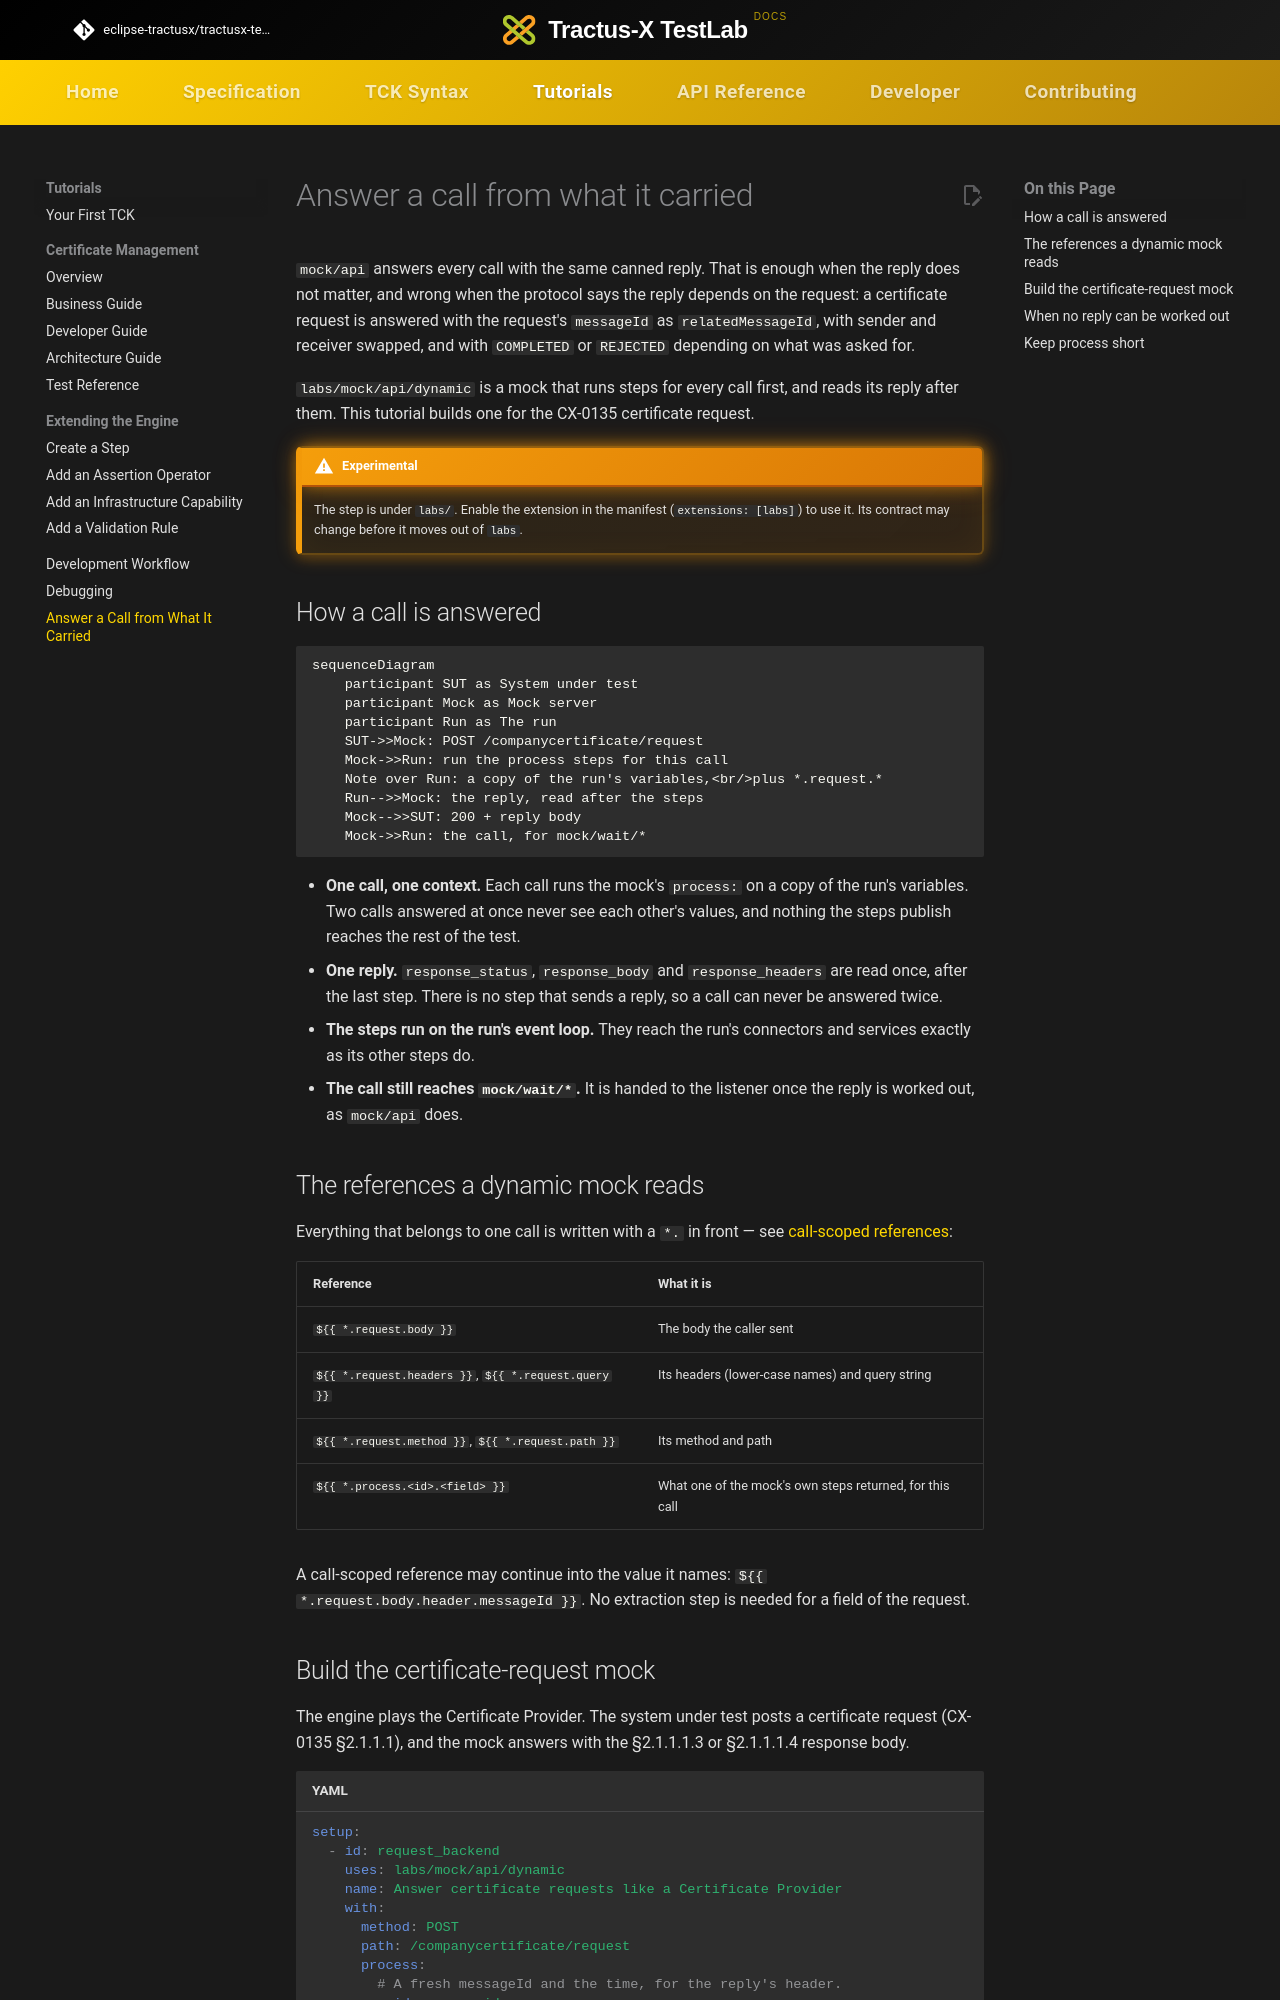

repository: eclipse-tractusx/tractusx-testlab · page: tutorials/dynamic-mock/index.html · generator: mkdocs

<!--
 Eclipse Tractus-X - Tractus-X TestLab

 Copyright (c) 2026 Contributors to the Eclipse Foundation

 See the NOTICE file(s) distributed with this work for additional
 information regarding copyright ownership.

 This program and the accompanying materials are made available under the
 terms of the Apache License, Version 2.0 which is available at
 https://www.apache.org/licenses/LICENSE-2.0.

 Unless required by applicable law or agreed to in writing, software
 distributed under the License is distributed on an "AS IS" BASIS, WITHOUT
 WARRANTIES OR CONDITIONS OF ANY KIND, either express or implied. See the
 License for the specific language governing permissions and limitations
 under the License.

 SPDX-License-Identifier: Apache-2.0
-->
<!-- This documentation was partially generated using artificial intelligence (AI) (Tool: Claude Code, Model: Claude Opus 5.5). -->
<!-- It was reviewed and tested by a human committer. -->

# Answer a call from what it carried

`mock/api` answers every call with the same canned reply. That is enough when the reply does not matter, and wrong when the protocol says the reply depends on the request: a certificate request is answered with the request's `messageId` as `relatedMessageId`, with sender and receiver swapped, and with `COMPLETED` or `REJECTED` depending on what was asked for.

`labs/mock/api/dynamic` is a mock that runs steps for every call first, and reads its reply after them. This tutorial builds one for the CX-0135 certificate request.

!!! warning "Experimental"
    The step is under `labs/`. Enable the extension in the manifest (`extensions: [labs]`) to use it. Its contract may change before it moves out of `labs`.

## How a call is answered

```mermaid
sequenceDiagram
    participant SUT as System under test
    participant Mock as Mock server
    participant Run as The run
    SUT->>Mock: POST /companycertificate/request
    Mock->>Run: run the process steps for this call
    Note over Run: a copy of the run's variables,<br/>plus *.request.*
    Run-->>Mock: the reply, read after the steps
    Mock-->>SUT: 200 + reply body
    Mock->>Run: the call, for mock/wait/*
```

- **One call, one context.** Each call runs the mock's `process:` on a copy of the run's variables. Two calls answered at once never see each other's values, and nothing the steps publish reaches the rest of the test.
- **One reply.** `response_status`, `response_body` and `response_headers` are read once, after the last step. There is no step that sends a reply, so a call can never be answered twice.
- **The steps run on the run's event loop.** They reach the run's connectors and services exactly as its other steps do.
- **The call still reaches `mock/wait/*`.** It is handed to the listener once the reply is worked out, as `mock/api` does.

## The references a dynamic mock reads

Everything that belongs to one call is written with a `*.` in front — see [call-scoped references](../tck-syntax/steps/expressions.md#call-scoped-references-labs):

| Reference | What it is |
|---|---|
| `${{ *.request.body }}` | The body the caller sent |
| `${{ *.request.headers }}`, `${{ *.request.query }}` | Its headers (lower-case names) and query string |
| `${{ *.request.method }}`, `${{ *.request.path }}` | Its method and path |
| `${{ *.process.<id>.<field> }}` | What one of the mock's own steps returned, for this call |

A call-scoped reference may continue into the value it names: `${{ *.request.body.header.messageId }}`. No extraction step is needed for a field of the request.
